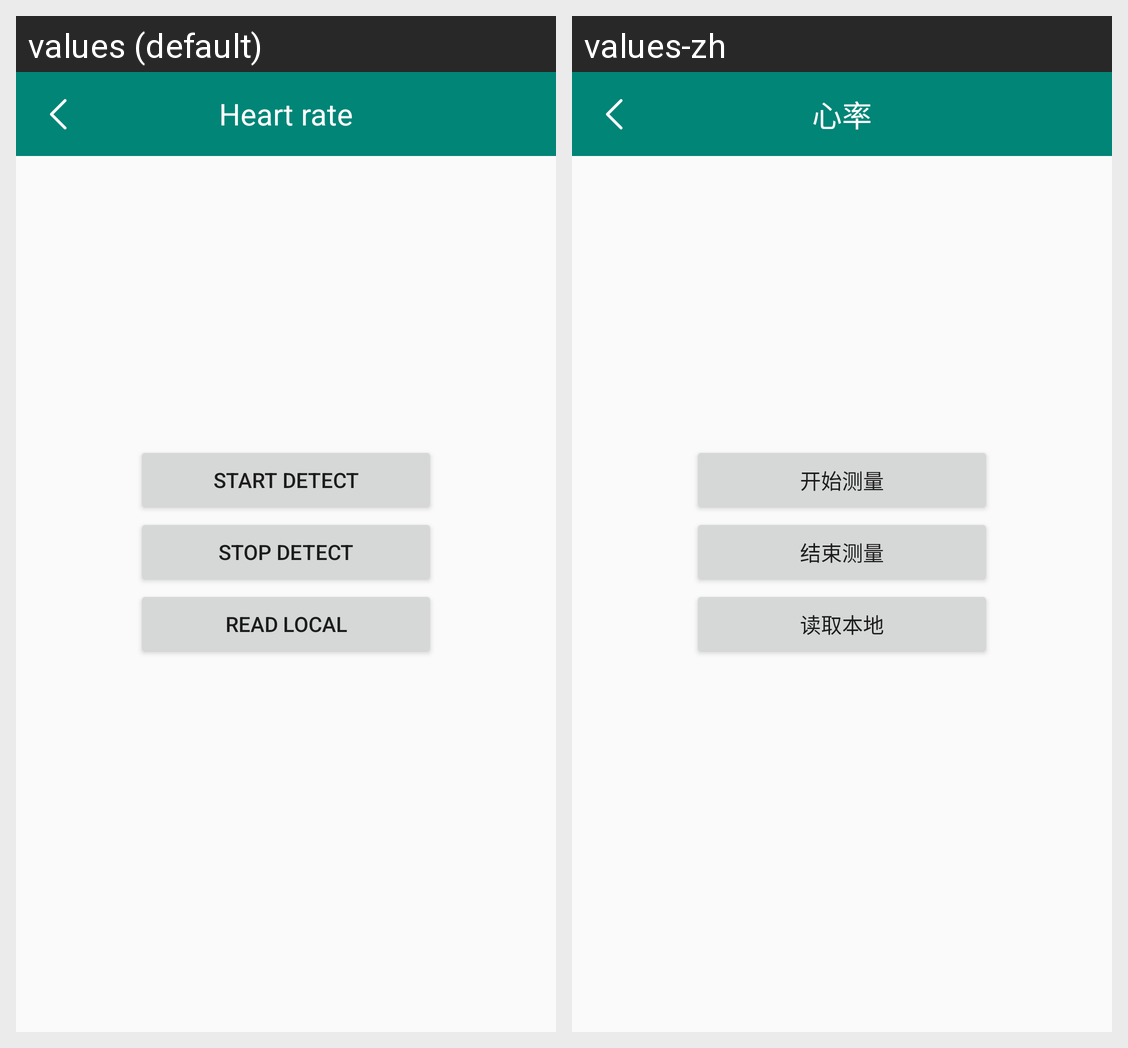

The Android screen above is rendered under two locales of the same app. Produce the string resources it draws, with the default and per-locale values.
Android screen res/layout/activity_rate.xml rendered under 2 locales, left to right: values (default), values-zh. Device: Nexus 5 (rendered at 1080×1920; each locale shown at half size, 540×960, under a caption strip naming it); theme AppTheme.
Strings drawn on this screen, with the default value and each locale's value (text and hints the layout hard-codes, and strings that could not be matched under every locale, appear in the picture but are not listed):

app_rate
  values: Heart rate
  values-zh: 心率

app_start_measure
  values: Start detect
  values-zh: 开始测量

app_stop_measure
  values: Stop detect
  values-zh: 结束测量

app_read_local
  values: Read local
  values-zh: 读取本地
